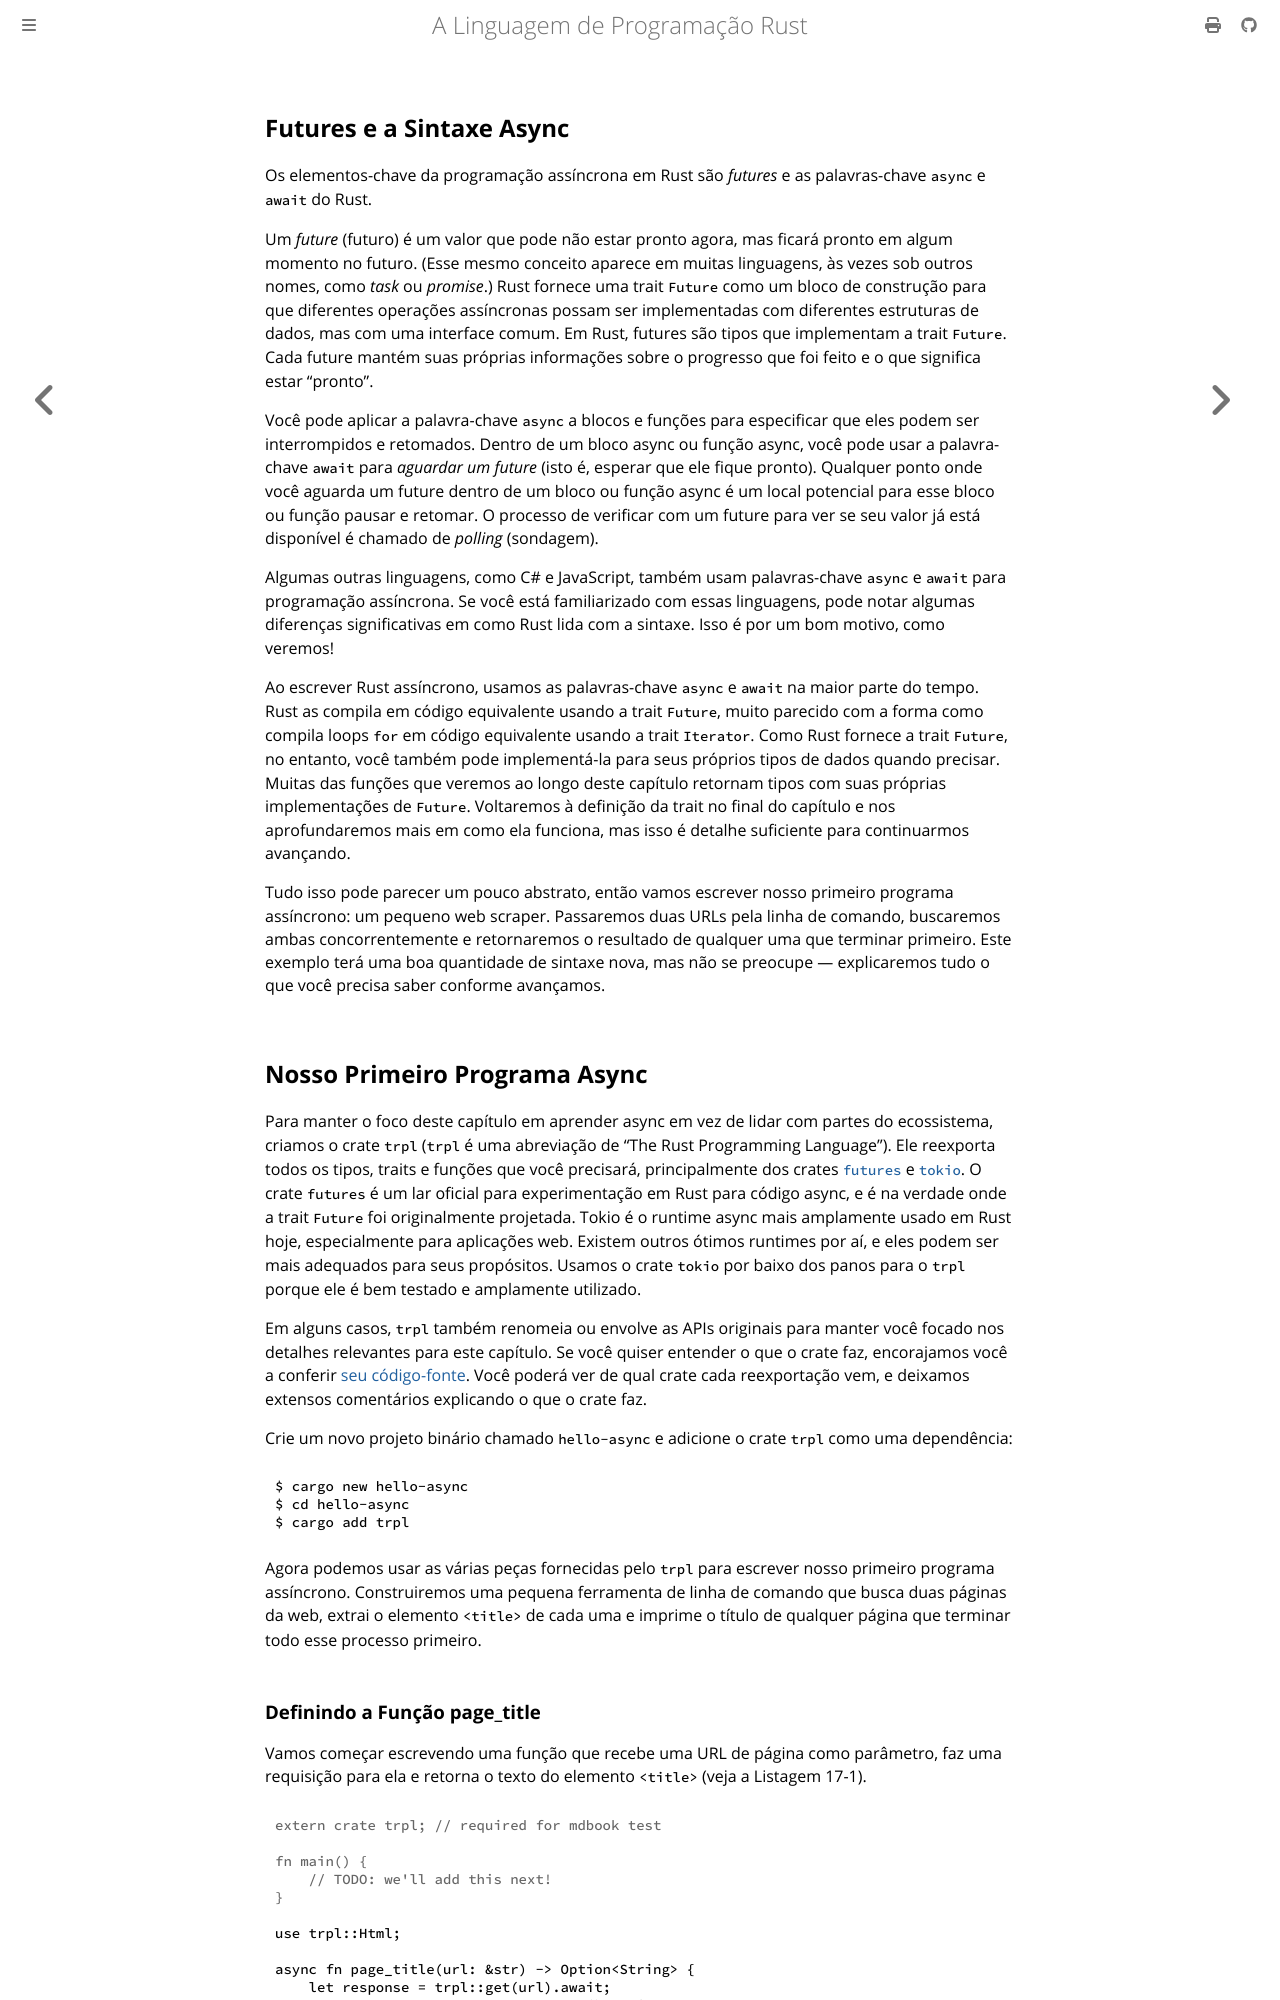

repository: lfgranja/rust-lang-book · page: ch17-01-futures-and-syntax.html · generator: mdbook

## Futures e a Sintaxe Async

Os elementos-chave da programação assíncrona em Rust são _futures_ e as palavras-chave `async` e `await` do Rust.

Um _future_ (futuro) é um valor que pode não estar pronto agora, mas ficará pronto em algum momento no futuro. (Esse mesmo conceito aparece em muitas linguagens, às vezes sob outros nomes, como _task_ ou _promise_.) Rust fornece uma trait `Future` como um bloco de construção para que diferentes operações assíncronas possam ser implementadas com diferentes estruturas de dados, mas com uma interface comum. Em Rust, futures são tipos que implementam a trait `Future`. Cada future mantém suas próprias informações sobre o progresso que foi feito e o que significa estar “pronto”.

Você pode aplicar a palavra-chave `async` a blocos e funções para especificar que eles podem ser interrompidos e retomados. Dentro de um bloco async ou função async, você pode usar a palavra-chave `await` para _aguardar um future_ (isto é, esperar que ele fique pronto). Qualquer ponto onde você aguarda um future dentro de um bloco ou função async é um local potencial para esse bloco ou função pausar e retomar. O processo de verificar com um future para ver se seu valor já está disponível é chamado de _polling_ (sondagem).

Algumas outras linguagens, como C# e JavaScript, também usam palavras-chave `async` e `await` para programação assíncrona. Se você está familiarizado com essas linguagens, pode notar algumas diferenças significativas em como Rust lida com a sintaxe. Isso é por um bom motivo, como veremos!

Ao escrever Rust assíncrono, usamos as palavras-chave `async` e `await` na maior parte do tempo. Rust as compila em código equivalente usando a trait `Future`, muito parecido com a forma como compila loops `for` em código equivalente usando a trait `Iterator`. Como Rust fornece a trait `Future`, no entanto, você também pode implementá-la para seus próprios tipos de dados quando precisar. Muitas das funções que veremos ao longo deste capítulo retornam tipos com suas próprias implementações de `Future`. Voltaremos à definição da trait no final do capítulo e nos aprofundaremos mais em como ela funciona, mas isso é detalhe suficiente para continuarmos avançando.

Tudo isso pode parecer um pouco abstrato, então vamos escrever nosso primeiro programa assíncrono: um pequeno web scraper. Passaremos duas URLs pela linha de comando, buscaremos ambas concorrentemente e retornaremos o resultado de qualquer uma que terminar primeiro. Este exemplo terá uma boa quantidade de sintaxe nova, mas não se preocupe — explicaremos tudo o que você precisa saber conforme avançamos.

## Nosso Primeiro Programa Async

Para manter o foco deste capítulo em aprender async em vez de lidar com partes do ecossistema, criamos o crate `trpl` (`trpl` é uma abreviação de “The Rust Programming Language”). Ele reexporta todos os tipos, traits e funções que você precisará, principalmente dos crates [`futures`][futures-crate]<!-- ignore --> e [`tokio`][tokio]<!-- ignore -->. O crate `futures` é um lar oficial para experimentação em Rust para código async, e é na verdade onde a trait `Future` foi originalmente projetada. Tokio é o runtime async mais amplamente usado em Rust hoje, especialmente para aplicações web. Existem outros ótimos runtimes por aí, e eles podem ser mais adequados para seus propósitos. Usamos o crate `tokio` por baixo dos panos para o `trpl` porque ele é bem testado e amplamente utilizado.

Em alguns casos, `trpl` também renomeia ou envolve as APIs originais para manter você focado nos detalhes relevantes para este capítulo. Se você quiser entender o que o crate faz, encorajamos você a conferir [seu código-fonte][crate-source]. Você poderá ver de qual crate cada reexportação vem, e deixamos extensos comentários explicando o que o crate faz.

Crie um novo projeto binário chamado `hello-async` e adicione o crate `trpl` como uma dependência:

```console
$ cargo new hello-async
$ cd hello-async
$ cargo add trpl
```

Agora podemos usar as várias peças fornecidas pelo `trpl` para escrever nosso primeiro programa assíncrono. Construiremos uma pequena ferramenta de linha de comando que busca duas páginas da web, extrai o elemento `<title>` de cada uma e imprime o título de qualquer página que terminar todo esse processo primeiro.
